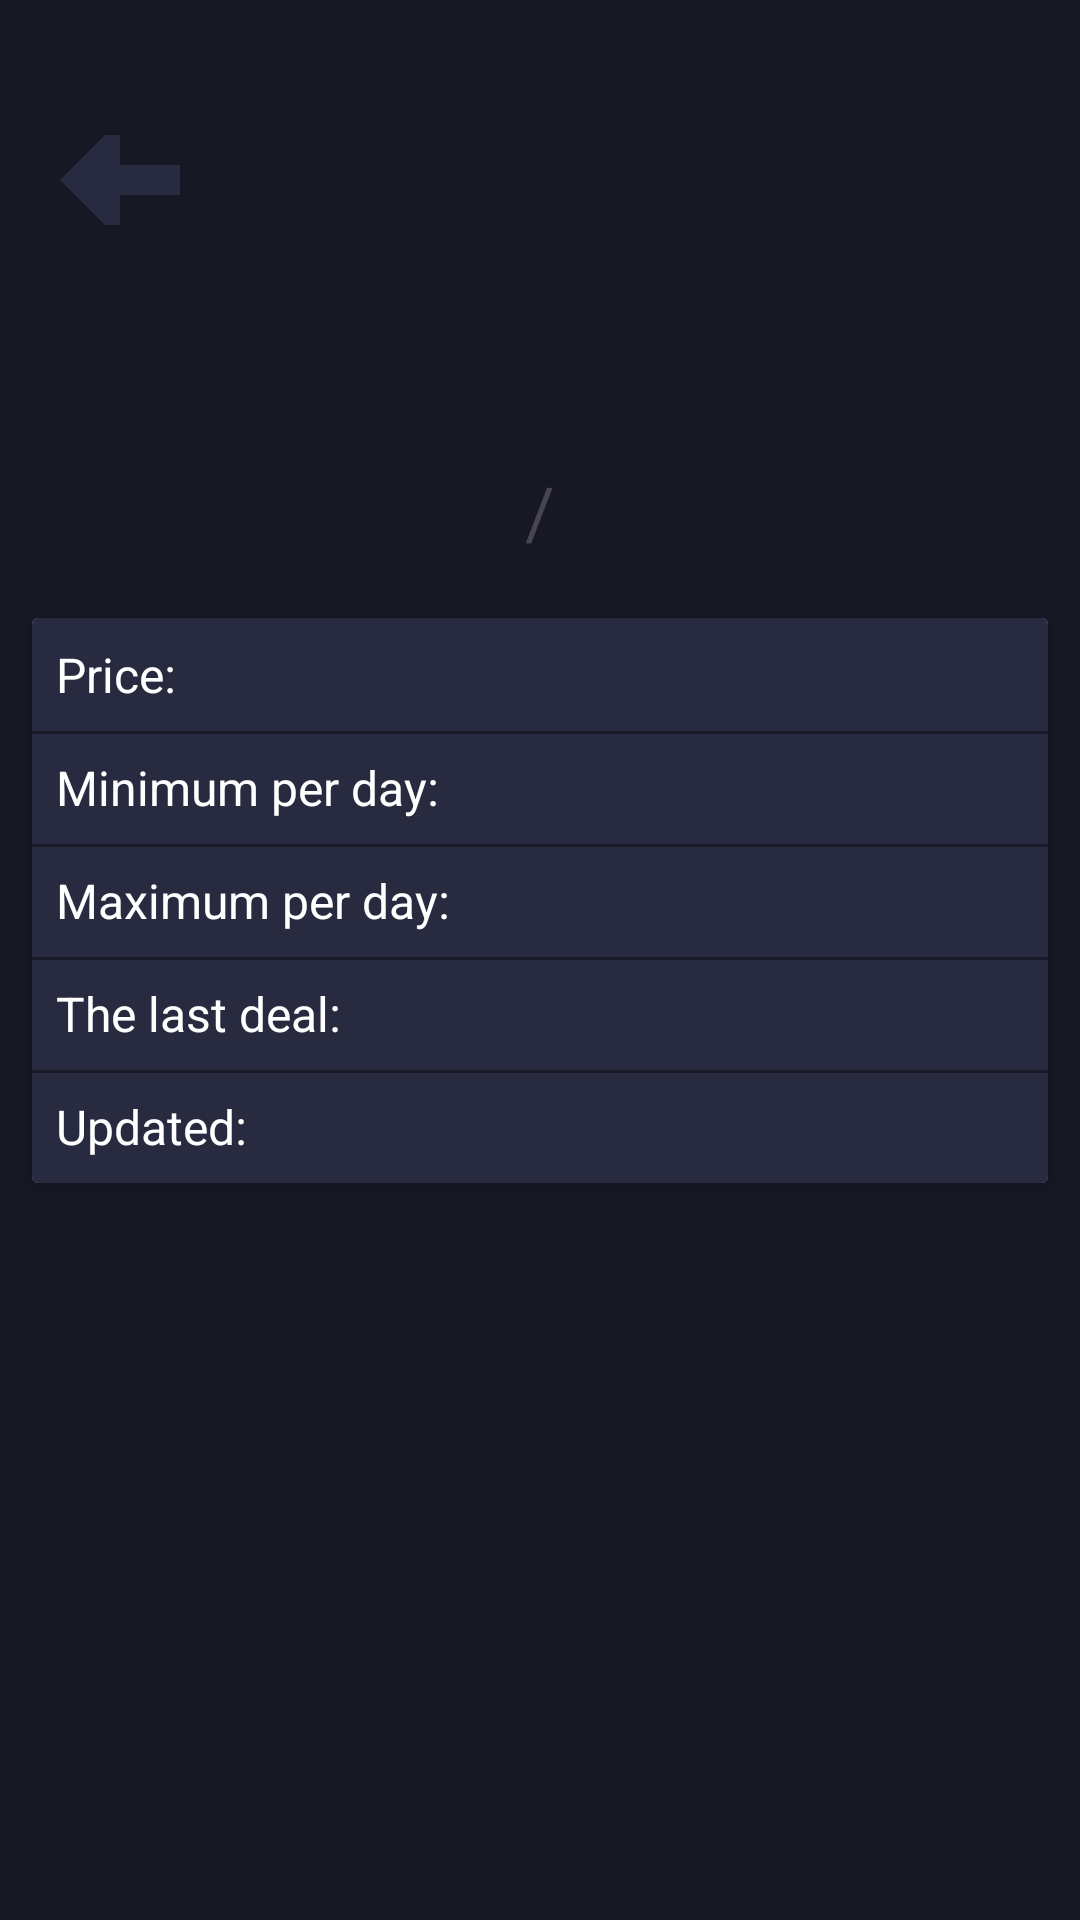

Produce the Android XML layout that renders to this screen, including the resource entries it uses.
<!-- AndroidManifest.xml: application theme Theme.LiveCoinWatch -->
<!-- res/layout/fragment_coin_detail.xml -->
<?xml version="1.0" encoding="utf-8"?>
<androidx.constraintlayout.widget.ConstraintLayout xmlns:android="http://schemas.android.com/apk/res/android"
    xmlns:app="http://schemas.android.com/apk/res-auto"
    xmlns:tools="http://schemas.android.com/tools"
    android:layout_width="match_parent"
    android:layout_height="match_parent"
    android:background="#161824"
    tools:context=".presentation.CoinDetailActivity">



    <ImageView
        android:id="@+id/buttonToBack"
        android:src="@drawable/arrowleft"
        app:layout_constraintTop_toTopOf="parent"
        app:layout_constraintStart_toStartOf="parent"
        android:layout_marginTop="40dp"
        android:layout_marginStart="20dp"
        android:backgroundTint="@android:color/white"
        android:layout_width="40dp"
        android:layout_height="40dp"/>

    <ImageView
        android:id="@+id/ivLogoCoin"
        android:layout_width="120dp"
        android:layout_height="120dp"
        android:layout_marginTop="10dp"
        app:layout_constraintEnd_toEndOf="parent"
        app:layout_constraintStart_toStartOf="parent"
        app:layout_constraintTop_toTopOf="parent"
        tools:src="@mipmap/ic_launcher" />

    <TextView
        android:id="@+id/tvFromSymbol"
        android:layout_width="wrap_content"
        android:layout_height="wrap_content"
        android:textColor="@android:color/holo_purple"
        android:textSize="24sp"
        app:layout_constraintBottom_toBottomOf="@id/tvSlash"
        app:layout_constraintEnd_toStartOf="@id/tvSlash"
        app:layout_constraintTop_toTopOf="@id/tvSlash"
        tools:text="BTC" />

    <TextView
        android:id="@+id/tvSlash"
        android:layout_width="wrap_content"
        android:layout_height="wrap_content"
        android:layout_marginTop="16dp"
        android:padding="8dp"
        android:text="@string/slash"
        android:textSize="24sp"
        app:layout_constraintEnd_toEndOf="parent"
        app:layout_constraintStart_toStartOf="parent"
        app:layout_constraintTop_toBottomOf="@id/ivLogoCoin" />

    <TextView
        android:id="@+id/tvToSymbol"
        android:layout_width="wrap_content"
        android:layout_height="wrap_content"
        android:textColor="@android:color/holo_blue_dark"
        android:textSize="24sp"
        app:layout_constraintBottom_toBottomOf="@id/tvSlash"
        app:layout_constraintStart_toEndOf="@id/tvSlash"
        app:layout_constraintTop_toTopOf="@id/tvSlash"
        tools:text="USD" />

    <androidx.cardview.widget.CardView
        android:layout_width="match_parent"
        android:layout_height="wrap_content"
        android:layout_margin="8dp"
        app:cardUseCompatPadding="true"
        app:layout_constraintTop_toBottomOf="@id/tvSlash">

        <androidx.constraintlayout.widget.ConstraintLayout
            android:layout_width="match_parent"
            android:layout_height="wrap_content"
            android:paddingTop="8dp"
            android:background="#282a3f"
            android:paddingBottom="8dp">

            <TextView
                android:id="@+id/tvPriceLabel"
                android:layout_width="wrap_content"
                android:layout_height="wrap_content"
                android:paddingStart="8dp"
                android:paddingEnd="8dp"
                android:text="@string/price_label"
                android:textColor="@android:color/white"
                android:textSize="16sp"
                app:layout_constraintStart_toStartOf="parent"
                app:layout_constraintTop_toTopOf="parent" />

            <TextView
                android:id="@+id/tvPrice"
                android:layout_width="wrap_content"
                android:layout_height="wrap_content"
                android:layout_marginStart="8dp"
                android:textColor="@android:color/white"
                android:textSize="16sp"
                app:layout_constraintStart_toEndOf="@id/tvPriceLabel"
                app:layout_constraintTop_toTopOf="parent"
                tools:text="7352.5" />

            <View
                android:layout_width="match_parent"
                android:layout_height="1dp"
                android:layout_marginTop="8dp"
                android:background="#63000000"
                app:layout_constraintTop_toBottomOf="@id/tvPriceLabel" />

            <TextView
                android:id="@+id/tvMinPriceLabel"
                android:layout_width="wrap_content"
                android:layout_height="wrap_content"
                android:layout_marginTop="16dp"
                android:paddingStart="8dp"
                android:paddingEnd="8dp"
                android:text="@string/min_price_label"
                android:textColor="@android:color/white"
                android:textSize="16sp"
                app:layout_constraintStart_toStartOf="parent"
                app:layout_constraintTop_toBottomOf="@id/tvPriceLabel" />

            <TextView
                android:id="@+id/tvMinPrice"
                android:layout_width="wrap_content"
                android:layout_height="wrap_content"
                android:layout_marginStart="8dp"
                android:layout_marginTop="16dp"
                android:textColor="@android:color/holo_red_dark"
                android:textSize="16sp"
                app:layout_constraintStart_toEndOf="@id/tvMinPriceLabel"
                app:layout_constraintTop_toBottomOf="@id/tvPriceLabel"
                tools:text="7110.0" />

            <View
                android:layout_width="match_parent"
                android:layout_height="1dp"
                android:layout_marginTop="8dp"
                android:background="#63000000"
                app:layout_constraintTop_toBottomOf="@id/tvMinPriceLabel" />

            <TextView
                android:id="@+id/tvMaxPriceLabel"
                android:layout_width="wrap_content"
                android:layout_height="wrap_content"
                android:layout_marginTop="16dp"
                android:paddingStart="8dp"
                android:paddingEnd="8dp"
                android:text="@string/max_price_label"
                android:textColor="@android:color/white"
                android:textSize="16sp"
                app:layout_constraintStart_toStartOf="parent"
                app:layout_constraintTop_toBottomOf="@id/tvMinPriceLabel" />

            <TextView
                android:id="@+id/tvMaxPrice"
                android:layout_width="wrap_content"
                android:layout_height="wrap_content"
                android:layout_marginStart="8dp"
                android:layout_marginTop="16dp"
                android:textColor="@android:color/holo_green_dark"
                android:textSize="16sp"
                app:layout_constraintStart_toEndOf="@id/tvMaxPriceLabel"
                app:layout_constraintTop_toBottomOf="@id/tvMinPriceLabel"
                tools:text="7820.1" />

            <View
                android:layout_width="match_parent"
                android:layout_height="1dp"
                android:layout_marginTop="8dp"
                android:background="#63000000"
                app:layout_constraintTop_toBottomOf="@id/tvMaxPriceLabel" />

            <TextView
                android:id="@+id/tvLastMarketLabel"
                android:layout_width="wrap_content"
                android:layout_height="wrap_content"
                android:layout_marginTop="16dp"
                android:paddingStart="8dp"
                android:paddingEnd="8dp"
                android:text="@string/last_market_label"
                android:textColor="@android:color/white"
                android:textSize="16sp"
                app:layout_constraintStart_toStartOf="parent"
                app:layout_constraintTop_toBottomOf="@id/tvMaxPriceLabel" />

            <TextView
                android:id="@+id/tvLastMarket"
                android:layout_width="wrap_content"
                android:layout_height="wrap_content"
                android:layout_marginStart="8dp"
                android:layout_marginTop="16dp"
                android:textColor="@android:color/white"
                android:textSize="16sp"
                app:layout_constraintStart_toEndOf="@id/tvLastMarketLabel"
                app:layout_constraintTop_toBottomOf="@id/tvMaxPriceLabel"
                tools:text="Bitfinex" />

            <View
                android:layout_width="match_parent"
                android:layout_height="1dp"
                android:layout_marginTop="8dp"
                android:background="#63000000"
                app:layout_constraintTop_toBottomOf="@id/tvLastMarketLabel" />

            <TextView
                android:id="@+id/tvLastUpdateLabel"
                android:layout_width="wrap_content"
                android:layout_height="wrap_content"
                android:layout_marginTop="16dp"
                android:paddingStart="8dp"
                android:paddingEnd="8dp"
                android:text="@string/last_updated_label"
                android:textColor="@android:color/white"
                android:textSize="16sp"
                app:layout_constraintStart_toStartOf="parent"
                app:layout_constraintTop_toBottomOf="@id/tvLastMarketLabel" />

            <TextView
                android:id="@+id/tvLastUpdate"
                android:layout_width="wrap_content"
                android:layout_height="wrap_content"
                android:layout_marginStart="8dp"
                android:layout_marginTop="16dp"
                android:textColor="@android:color/white"
                android:textSize="16sp"
                app:layout_constraintStart_toEndOf="@id/tvLastUpdateLabel"
                app:layout_constraintTop_toBottomOf="@id/tvLastMarket"
                tools:text="21:05:16" />

        </androidx.constraintlayout.widget.ConstraintLayout>

    </androidx.cardview.widget.CardView>

</androidx.constraintlayout.widget.ConstraintLayout>
<!-- resources referenced by this layout -->
<resources>
  <!-- drawable arrowleft (drawable) -->
  <vector xmlns:android="http://schemas.android.com/apk/res/android"
      android:width="800dp"
      android:height="800dp"
      android:viewportWidth="16"
      android:viewportHeight="16">
    <path
        android:pathData="M8,10L8,14L6,14L-0,8L6,2L8,2L8,6L16,6L16,10L8,10Z"
        android:fillColor="#282a3f"/>
  </vector>
  <string name="last_market_label">The last deal:</string>
  <string name="last_updated_label">Updated:</string>
  <string name="max_price_label">Maximum per day:</string>
  <string name="min_price_label">Minimum per day:</string>
  <string name="price_label">Price:</string>
  <string name="slash">/</string>
  <style name="Theme.LiveCoinWatch" parent="Base.Theme.LiveCoinWatch" />
  <style name="Base.Theme.LiveCoinWatch" parent="Theme.Material3.DayNight.NoActionBar">
          
          
      </style>
</resources>
